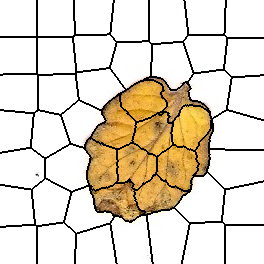

The file beside this chart, header and first rows:
0, 0, 0, 0, 0, 0, 0, 0, 0, 0, 0, 0, 0, 0, 0, 0, 0, 0, 0, 0, 0, 0, 0, 0
0, 0, 0, 0, 0, 0, 0, 0, 0, 0, 0, 0, 0, 0, 0, 0, 0, 0, 0, 0, 0, 0, 0, 0
0, 0, 0, 0, 0, 0, 0, 0, 0, 0, 0, 0, 0, 0, 0, 0, 0, 0, 0, 0, 0, 0, 0, 0
0, 0, 0, 0, 0, 0, 0, 0, 0, 0, 0, 0, 0, 0, 0, 0, 0, 0, 0, 0, 0, 0, 0, 0
0, 0, 0, 0, 0, 0, 0, 0, 0, 0, 0, 0, 0, 0, 0, 0, 0, 0, 0, 0, 0, 0, 0, 0
0, 0, 0, 0, 0, 0, 0, 0, 0, 0, 0, 0, 0, 0, 0, 0, 0, 0, 0, 0, 0, 0, 0, 0
0, 0, 0, 0, 0, 0, 0, 0, 0, 0, 0, 0, 0, 0, 0, 0, 0, 0, 0, 0, 0, 0, 0, 0
0, 0, 0, 0, 0, 0, 0, 0, 0, 0, 0, 0, 0, 0, 0, 0, 0, 0, 0, 0, 0, 0, 0, 0
0, 0, 0, 0, 0, 0, 0, 0, 0, 0, 0, 0, 0, 0, 0, 0, 0, 0, 0, 0, 0, 0, 0, 0
0, 0, 0, 0, 0, 0, 0, 0, 0, 0, 0, 0, 0, 0, 0, 0, 0, 0, 0, 0, 0, 0, 0, 0
0, 0, 0, 0, 0, 0, 0, 0, 0, 0, 0, 0, 0, 0, 0, 0, 0, 0, 0, 0, 0, 0, 0, 0
0, 0, 0, 0, 0, 0, 0, 0, 0, 0, 0, 0, 0, 0, 0, 0, 0, 0, 0, 0, 0, 0, 0, 0
0, 0, 0, 0, 0, 0, 0, 0, 0, 0, 0, 0, 0, 0, 0, 0, 0, 0, 0, 0, 0, 0, 0, 0
0, 0, 0, 0, 0, 0, 0, 0, 0, 0, 0, 0, 0, 0, 0, 0, 0, 0, 0, 0, 0, 0, 0, 0
0, 0, 0, 0, 0, 0, 0, 0, 0, 0, 0, 0, 0, 0, 0, 0, 0, 0, 0, 0, 0, 0, 0, 0
0, 0, 0, 0, 0, 0, 0, 0, 0, 0, 0, 0, 0, 0, 0, 0, 0, 0, 0, 0, 0, 0, 0, 0
0, 0, 0, 0, 0, 0, 0, 0, 0, 0, 0, 0, 0, 0, 0, 0, 0, 0, 0, 0, 0, 0, 0, 0
0, 0, 0, 0, 0, 0, 0, 0, 0, 0, 0, 0, 0, 0, 0, 0, 0, 0, 0, 0, 0, 0, 0, 0
0, 0, 0, 0, 0, 0, 0, 0, 0, 0, 0, 0, 0, 0, 0, 0, 0, 0, 0, 0, 0, 0, 0, 0
0, 0, 0, 0, 0, 0, 0, 0, 0, 0, 0, 0, 0, 0, 0, 0, 0, 0, 0, 0, 0, 0, 0, 0
0, 0, 0, 0, 0, 0, 0, 0, 0, 0, 0, 0, 0, 0, 0, 0, 0, 0, 0, 0, 0, 0, 0, 0
0, 0, 0, 0, 0, 0, 0, 0, 0, 0, 0, 0, 0, 0, 0, 0, 0, 0, 0, 0, 0, 0, 0, 0
0, 0, 0, 0, 0, 0, 0, 0, 0, 0, 0, 0, 0, 0, 0, 0, 0, 0, 0, 0, 0, 0, 0, 0
0, 0, 0, 0, 0, 0, 0, 0, 0, 0, 0, 0, 0, 0, 0, 0, 0, 0, 0, 0, 0, 0, 0, 0
0, 0, 0, 0, 0, 0, 0, 0, 0, 0, 0, 0, 0, 0, 0, 0, 0, 0, 0, 0, 0, 0, 0, 0
0, 0, 0, 0, 0, 0, 0, 0, 0, 0, 0, 0, 0, 0, 0, 0, 0, 0, 0, 0, 0, 0, 0, 0
0, 0, 0, 0, 0, 0, 0, 0, 0, 0, 0, 0, 0, 0, 0, 0, 0, 0, 0, 0, 0, 0, 0, 0
0, 0, 0, 0, 0, 0, 0, 0, 0, 0, 0, 0, 0, 0, 0, 0, 0, 0, 0, 0, 0, 0, 0, 0
0, 0, 0, 0, 0, 0, 0, 0, 0, 0, 0, 0, 0, 0, 0, 0, 0, 0, 0, 0, 0, 0, 0, 0
0, 0, 0, 0, 0, 0, 0, 0, 0, 0, 0, 0, 0, 0, 0, 0, 0, 0, 0, 0, 0, 0, 0, 0
0, 0, 0, 0, 0, 0, 0, 0, 0, 0, 0, 0, 0, 0, 0, 0, 0, 0, 0, 0, 0, 0, 0, 0
0, 0, 0, 0, 0, 0, 0, 0, 0, 0, 0, 0, 0, 0, 0, 0, 0, 0, 0, 0, 0, 0, 0, 0
0, 0, 0, 0, 0, 0, 0, 0, 0, 0, 0, 0, 0, 0, 0, 0, 0, 0, 0, 0, 0, 0, 0, 0
0, 0, 0, 0, 0, 0, 0, 0, 0, 0, 0, 0, 0, 0, 0, 0, 0, 0, 0, 0, 0, 0, 0, 0
0, 0, 0, 0, 0, 0, 0, 0, 0, 0, 0, 0, 0, 0, 0, 0, 0, 0, 0, 0, 0, 0, 0, 0
0, 0, 0, 0, 0, 0, 0, 0, 0, 0, 0, 0, 0, 0, 0, 0, 0, 0, 0, 0, 0, 0, 0, 0
0, 0, 0, 0, 0, 0, 0, 0, 0, 0, 0, 0, 0, 0, 0, 0, 0, 0, 0, 0, 0, 0, 0, 0
9, 9, 9, 9, 9, 9, 9, 9, 9, 9, 9, 9, 9, 9, 9, 9, 9, 9, 9, 9, 9, 9, 9, 9
9, 9, 9, 9, 9, 9, 9, 9, 9, 9, 9, 9, 9, 9, 9, 9, 9, 9, 9, 9, 9, 9, 9, 9
9, 9, 9, 9, 9, 9, 9, 9, 9, 9, 9, 9, 9, 9, 9, 9, 9, 9, 9, 9, 9, 9, 9, 9
9, 9, 9, 9, 9, 9, 9, 9, 9, 9, 9, 9, 9, 9, 9, 9, 9, 9, 9, 9, 9, 9, 9, 9
9, 9, 9, 9, 9, 9, 9, 9, 9, 9, 9, 9, 9, 9, 9, 9, 9, 9, 9, 9, 9, 9, 9, 9
9, 9, 9, 9, 9, 9, 9, 9, 9, 9, 9, 9, 9, 9, 9, 9, 9, 9, 9, 9, 9, 9, 9, 9
9, 9, 9, 9, 9, 9, 9, 9, 9, 9, 9, 9, 9, 9, 9, 9, 9, 9, 9, 9, 9, 9, 9, 9
9, 9, 9, 9, 9, 9, 9, 9, 9, 9, 9, 9, 9, 9, 9, 9, 9, 9, 9, 9, 9, 9, 9, 9
9, 9, 9, 9, 9, 9, 9, 9, 9, 9, 9, 9, 9, 9, 9, 9, 9, 9, 9, 9, 9, 9, 9, 9
9, 9, 9, 9, 9, 9, 9, 9, 9, 9, 9, 9, 9, 9, 9, 9, 9, 9, 9, 9, 9, 9, 9, 9
9, 9, 9, 9, 9, 9, 9, 9, 9, 9, 9, 9, 9, 9, 9, 9, 9, 9, 9, 9, 9, 9, 9, 9
9, 9, 9, 9, 9, 9, 9, 9, 9, 9, 9, 9, 9, 9, 9, 9, 9, 9, 9, 9, 9, 9, 9, 9
9, 9, 9, 9, 9, 9, 9, 9, 9, 9, 9, 9, 9, 9, 9, 9, 9, 9, 9, 9, 9, 9, 9, 9
9, 9, 9, 9, 9, 9, 9, 9, 9, 9, 9, 9, 9, 9, 9, 9, 9, 9, 9, 9, 9, 9, 9, 9
9, 9, 9, 9, 9, 9, 9, 9, 9, 9, 9, 9, 9, 9, 9, 9, 9, 9, 9, 9, 9, 9, 9, 9
9, 9, 9, 9, 9, 9, 9, 9, 9, 9, 9, 9, 9, 9, 9, 9, 9, 9, 9, 9, 9, 9, 9, 9
9, 9, 9, 9, 9, 9, 9, 9, 9, 9, 9, 9, 9, 9, 9, 9, 9, 9, 9, 9, 9, 9, 9, 9
9, 9, 9, 9, 9, 9, 9, 9, 9, 9, 9, 9, 9, 9, 9, 9, 9, 9, 9, 9, 9, 9, 9, 9
9, 9, 9, 9, 9, 9, 9, 9, 9, 9, 9, 9, 9, 9, 9, 9, 9, 9, 9, 9, 9, 9, 9, 9
9, 9, 9, 9, 9, 9, 9, 9, 9, 9, 9, 9, 9, 9, 9, 9, 9, 9, 9, 9, 9, 9, 9, 9
9, 9, 9, 9, 9, 9, 9, 9, 9, 9, 9, 9, 9, 9, 9, 9, 9, 9, 9, 9, 9, 9, 9, 9
9, 9, 9, 9, 9, 9, 9, 9, 9, 9, 9, 9, 9, 9, 9, 9, 9, 9, 9, 9, 9, 9, 9, 9
9, 9, 9, 9, 9, 9, 9, 9, 9, 9, 9, 9, 9, 9, 9, 9, 9, 9, 9, 9, 9, 9, 9, 9
9, 9, 9, 9, 9, 9, 9, 9, 9, 9, 9, 9, 9, 9, 9, 9, 9, 9, 9, 9, 9, 9, 9, 9
... 203 more rows
